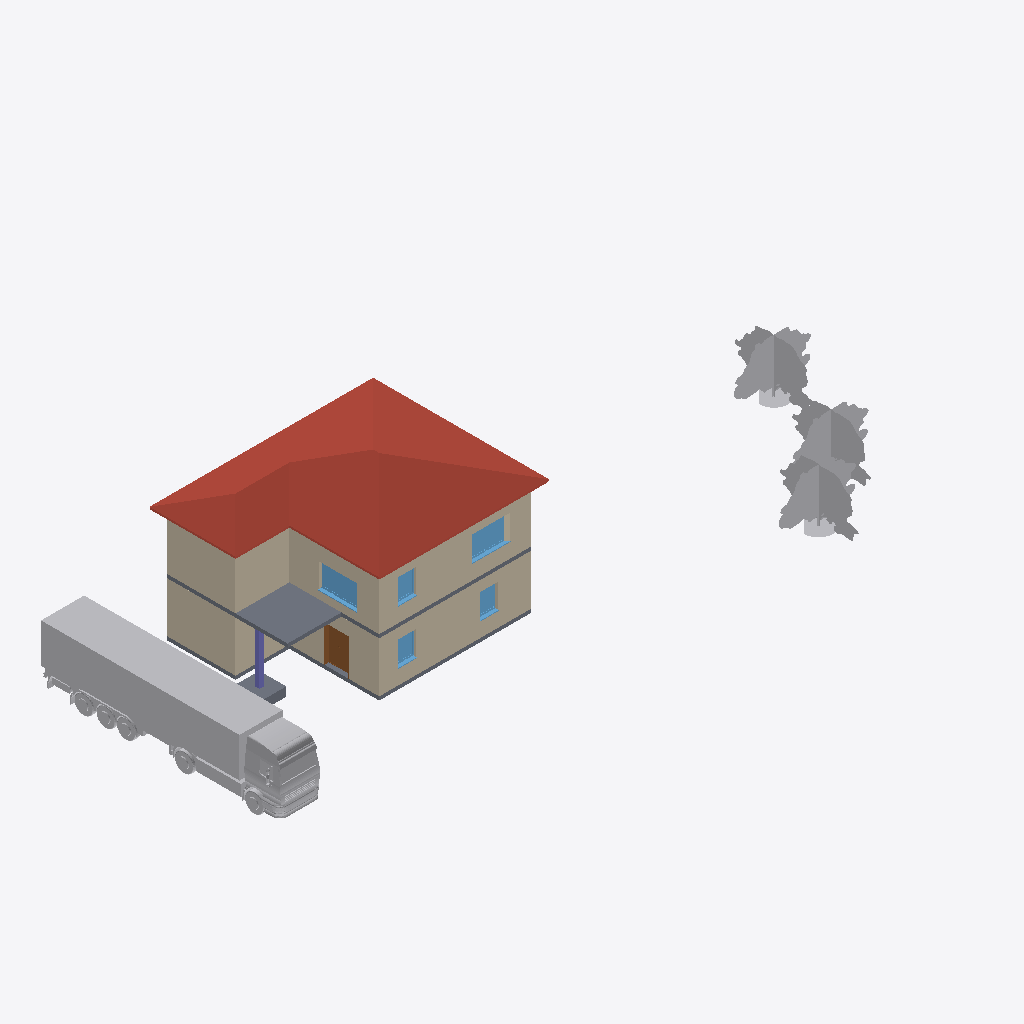
Isometric view of an IFC building model (IFC-SPF (STEP), schema IFC4, length unit metre), seen from the south-west, elements coloured by IFC class: 12 walls (beige), 5 windows (light blue), 4 other elements (light grey), 3 slabs (grey), 1 roof (red-brown), 1 door (brown), 1 column (violet).
Extent 36.9 m × 15.9 m × 8.0 m (x, y, z). Elements (38): 13 IfcWall, 5 IfcWindow, 4 IfcBuildingElementProxy, 4 IfcLightFixture, 4 IfcSlab, 3 IfcDoor, 2 IfcFurniture, 1 IfcColumn, 1 IfcCovering, 1 IfcRoof.

HEADER;
FILE_DESCRIPTION(('ViewDefinition [ReferenceView_V1.2]','ExchangeRequirement [Architecture]'),'2;1');
FILE_NAME('2018_01','2021-02-19T12:16:08',(''),(''),'The EXPRESS Data Manager Version 5.02.0100.07 : ','21.1.20.44 - Exporter 21.2.1.0 - Alternative Ben','');
FILE_SCHEMA(('IFC4'));
ENDSEC;
DATA;
#127=IFCPROJECT('1Xa220L1f2Vv7C1MHRWqf_',#42,'2018_01',$,$,'','Projekt  Status',(#114),#109);
#340=IFCSITE('1Xa220L1f2Vv7C1MHRWqfy',#42,'Oberfläche:2397846',$,$,#339,#331,$,.ELEMENT.,(48,8,15,359802),(11,34,47,783432),519.0,$,$);
#5764=IFCROOF('2vHFq_yZbExhT4ANitw6Mi',#42,'Basisdach:Ziegeldach 360:2396543',$,'Basisdach:Ziegeldach 360',#5654,#5761,'2396543',.NOTDEFINED.);
#74918=IFCBUILDINGELEMENTPROXY('1Yq0mELMn1TAzhdInnXHbx',#42,'LKW - Auflieger:Typ1:2401617',$,'LKW - Auflieger:Typ1',#74917,#74911,'2401617',.NOTDEFINED.);
#788=IFCWALL('0zMQpCln12af40BIW8Kp_0',#42,'Basiswand:STB 300:2393335',$,'Basiswand:STB 300',#596,#784,'2393335',.NOTDEFINED.);
#4829=IFCWALL('1GuTW2uBPALhnkfVLeKHWZ',#42,'Basiswand:STB 300:2395839',$,'Basiswand:STB 300',#4672,#4825,'2395839',.NOTDEFINED.);
#12757=IFCBUILDINGELEMENTPROXY('20QWcCyo1Dk9ZEh7x52wrU',#42,'Baum RPC - Laubbaum:Japanischer Ahorn - 3,0 Meter:2398117',$,'Baum RPC - Laubbaum:Japanischer Ahorn - 3,0 Meter',#12756,#12750,'2398117',.NOTDEFINED.);
#12731=IFCBUILDINGELEMENTPROXY('20QWcCyo1Dk9ZEh7x52wtw',#42,'Baum RPC - Laubbaum:Japanischer Ahorn - 3,0 Meter:2397953',$,'Baum RPC - Laubbaum:Japanischer Ahorn - 3,0 Meter',#12730,#12724,'2397953',.NOTDEFINED.);
#111967=IFCSLAB('1gGY7IOuvDAu9IitEC2C$7',#42,'Geschossdecke:STB 200:2406503',$,'Geschossdecke:STB 200',#111930,#111963,'2406503',.FLOOR.);
#12744=IFCBUILDINGELEMENTPROXY('20QWcCyo1Dk9ZEh7x52wtZ',#42,'Baum RPC - Laubbaum:Japanischer Ahorn - 3,0 Meter:2397976',$,'Baum RPC - Laubbaum:Japanischer Ahorn - 3,0 Meter',#12743,#12737,'2397976',.NOTDEFINED.);
#4945=IFCWALL('1GuTW2uBPALhnkfVLeKHXS',#42,'Basiswand:STB 300:2395840',$,'Basiswand:STB 300',#4835,#4941,'2395840',.NOTDEFINED.);
#1113=IFCWALL('0zMQpCln12af40BIW8KpwH',#42,'Basiswand:STB 300:2393574',$,'Basiswand:STB 300',#1021,#1109,'2393574',.NOTDEFINED.);
#4979=IFCWALL('1GuTW2uBPALhnkfVLeKHXT',#42,'Basiswand:STB 300:2395841',$,'Basiswand:STB 300',#4951,#4975,'2395841',.NOTDEFINED.);
#5013=IFCWALL('1GuTW2uBPALhnkfVLeKHXU',#42,'Basiswand:STB 300:2395842',$,'Basiswand:STB 300',#4985,#5009,'2395842',.NOTDEFINED.);
#913=IFCWALL('0zMQpCln12af40BIW8Kpu_',#42,'Basiswand:STB 300:2393417',$,'Basiswand:STB 300',#794,#909,'2393417',.NOTDEFINED.);
#5648=IFCSLAB('0iI7oZuRrDKOXIdkkCvYlX',#42,'Bodenplatte:STB 200:2396294',$,'Bodenplatte:STB 200',#5606,#5644,'2396294',.BASESLAB.);
#1015=IFCWALL('0zMQpCln12af40BIW8Kpx$',#42,'Basiswand:STB 300:2393480',$,'Basiswand:STB 300',#919,#1011,'2393480',.NOTDEFINED.);
#74949=IFCWINDOW('1Yq0mELMn1TAzhdInnXHd5',#42,'FE 2 tlg - 1 Nurglasecke-konfigurierbar:2000 x 1400:2401775',$,'FE 2 tlg - 1 Nurglasecke-konfigurierbar:2000 x 1400',#121781,#74942,'2401775',2.25,2.27527819818117,.WINDOW.,.NOTDEFINED.,$);
#5593=IFCWINDOW('1GuTW2uBPALhnkfVLeKHXJ',#42,'FE 2 tlg - 1 Nurglasecke-konfigurierbar:2000 x 1400:2395855',$,'FE 2 tlg - 1 Nurglasecke-konfigurierbar:2000 x 1400',#121695,#5586,'2395855',2.25,2.27527819818117,.WINDOW.,.NOTDEFINED.,$);
#3515=IFCDOOR('2GwBFvMMn3lOkM0Frbybfw',#42,'TU DF 1 - Rahmenstock mit Glasseitenteil:DL - 800 x 2000 - MB 1400:2395102',$,'TU DF 1 - Rahmenstock mit Glasseitenteil:DL - 800 x 2000 - MB 1400',#121516,#3508,'2395102',2.225,1.4,.DOOR.,.SINGLE_SWING_RIGHT.,$);
#11518=IFCSLAB('2vHFq_yZbExhT4ANitw66S',#42,'Einzelfundament:STB 1500 x 1500 x 500:2397519',$,'Einzelfundament:STB 1500 x 1500 x 500',#11499,#11515,'2397519',.BASESLAB.);
#11495=IFCCOLUMN('2vHFq_yZbExhT4ANitw6TC',#42,'STB Stütze - rechteckig:STB 250 x 250:2397087',$,'STB Stütze - rechteckig:STB 250 x 250',#11494,#11490,'2397087',.COLUMN.);
#5026=IFCWINDOW('1GuTW2uBPALhnkfVLeKHXI',#42,'FE 1 tlg - DrehKipp:1100 x 1400:2395854',$,'FE 1 tlg - DrehKipp:1100 x 1400',#121609,#5019,'2395854',2.25,1.1,.WINDOW.,.NOTDEFINED.,$);
#4564=IFCWINDOW('2GwBFvMMn3lOkM0Frbybm9',#42,'FE 1 tlg - DrehKipp:1100 x 1400:2395565',$,'FE 1 tlg - DrehKipp:1100 x 1400',#121391,#4557,'2395565',2.25,1.1,.WINDOW.,.NOTDEFINED.,$);
#4588=IFCWINDOW('2GwBFvMMn3lOkM0Frbybn6',#42,'FE 1 tlg - DrehKipp:1100 x 1400:2395618',$,'FE 1 tlg - DrehKipp:1100 x 1400',#121482,#4581,'2395618',2.25,1.1,.WINDOW.,.NOTDEFINED.,$);
#463=IFCWALL('0zMQpCln12af40BIW8Kpzr',#42,'Basiswand:STB 300:2393090',$,'Basiswand:STB 300',#356,#459,'2393090',.NOTDEFINED.);
#4632=IFCWALL('1GuTW2uBPALhnkfVLeKHWX',#42,'Basiswand:STB 300:2395837',$,'Basiswand:STB 300',#4604,#4628,'2395837',.NOTDEFINED.);
#590=IFCWALL('0zMQpCln12af40BIW8Kp$P',#42,'Basiswand:STB 300:2393262',$,'Basiswand:STB 300',#494,#586,'2393262',.NOTDEFINED.);
#4666=IFCWALL('1GuTW2uBPALhnkfVLeKHWY',#42,'Basiswand:STB 300:2395838',$,'Basiswand:STB 300',#4638,#4662,'2395838',.NOTDEFINED.);
ENDSEC;